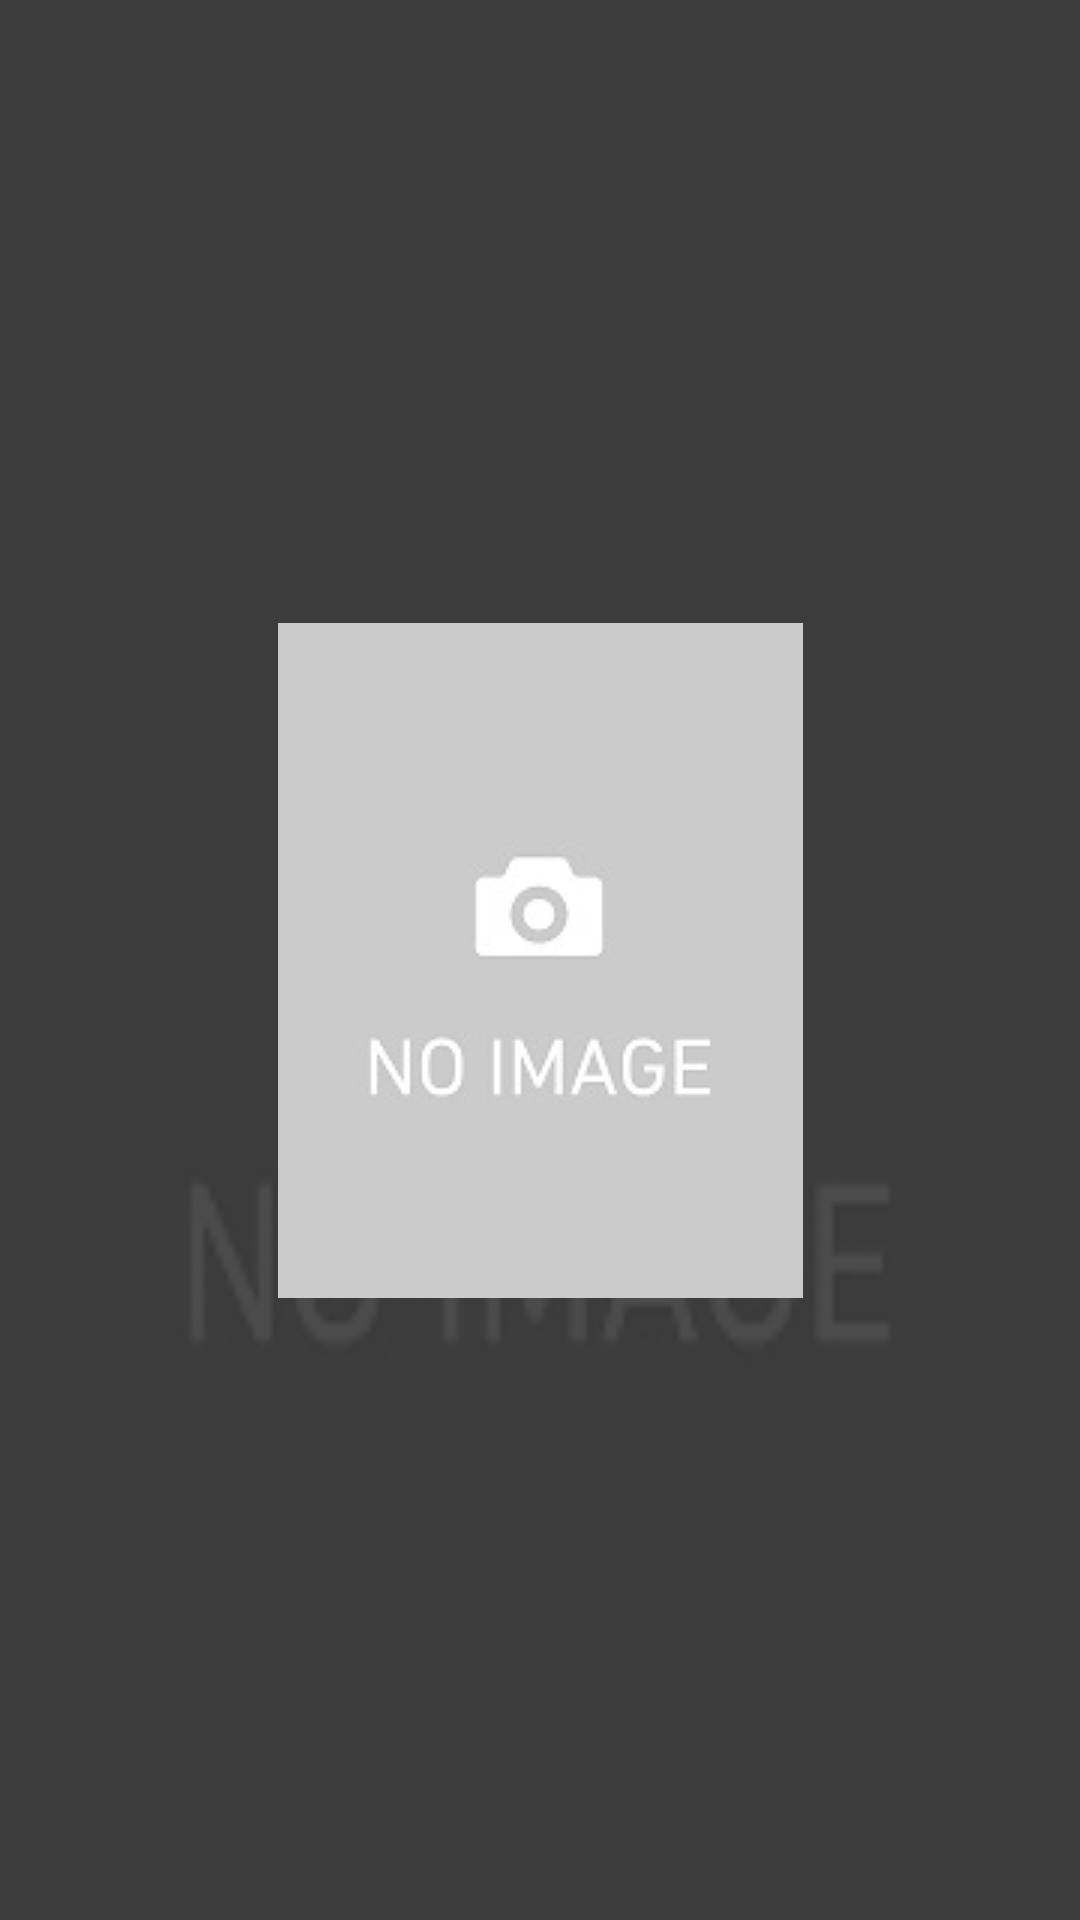

This screen was rendered from an Android layout file. Write that file and the resources it references.
<!-- AndroidManifest.xml: application theme AppTheme -->
<!-- res/layout/single_preview_movie.xml -->
<?xml version="1.0" encoding="utf-8"?>
<androidx.constraintlayout.widget.ConstraintLayout
    xmlns:android="http://schemas.android.com/apk/res/android"
    xmlns:app="http://schemas.android.com/apk/res-auto"
    android:layout_width="match_parent"
    android:layout_height="match_parent"
    android:background="@color/black">

  <ImageView
      android:id="@+id/item_backdrop"
      android:layout_width="match_parent"
      android:layout_height="match_parent"
      android:alpha=".3"
      android:contentDescription="@null"
      android:scaleType="fitXY"
      android:src="@drawable/no_preview"
      app:layout_constraintStart_toStartOf="parent"
      app:layout_constraintTop_toTopOf="parent"/>

  <ImageView
      android:id="@+id/item_poster"
      android:layout_width="wrap_content"
      android:layout_height="wrap_content"
      android:contentDescription="@null"
      android:src="@drawable/no_preview"
      app:layout_constraintBottom_toBottomOf="parent"
      app:layout_constraintEnd_toEndOf="parent"
      app:layout_constraintStart_toStartOf="parent"
      app:layout_constraintTop_toTopOf="parent"/>

  <TextView
      android:id="@+id/item_title"
      android:layout_width="wrap_content"
      android:layout_height="wrap_content"
      android:layout_marginTop="@dimen/xx_large_margin"
      android:fontFamily="@font/fredoka_one"
      android:textAlignment="center"
      android:textColor="@color/orange_a"
      android:textSize="@dimen/medium_txt_size"
      app:layout_constraintEnd_toEndOf="@+id/item_poster"
      app:layout_constraintStart_toStartOf="@+id/item_poster"
      app:layout_constraintTop_toTopOf="parent"/>

  <TextView
      android:id="@+id/item_rating"
      android:layout_width="wrap_content"
      android:layout_height="wrap_content"
      android:layout_marginEnd="@dimen/small_margin"
      android:layout_marginTop="@dimen/xlarge_margin"
      android:drawableStart="@drawable/rating_icon"
      android:textColor="@color/white"
      app:layout_constraintEnd_toEndOf="parent"
      app:layout_constraintTop_toTopOf="parent"/>

  <TextView
      android:id="@+id/item_overview"
      android:layout_width="wrap_content"
      android:layout_height="wrap_content"
      android:layout_marginTop="@dimen/medium_margin"
      android:fontFamily="@font/benchnine_light"
      android:textAlignment="center"
      android:textColor="@color/white"
      android:textSize="@dimen/small_txt_size"
      app:layout_constraintEnd_toEndOf="parent"
      app:layout_constraintStart_toStartOf="parent"
      app:layout_constraintTop_toBottomOf="@+id/item_poster"/>
</androidx.constraintlayout.widget.ConstraintLayout>
<!-- resources referenced by this layout -->
<resources>
  <color name="black">#000000</color>
  <color name="orange_a">#3F51B5</color>
  <color name="white">#FFFFFF</color>
  <dimen name="medium_margin">16dp</dimen>
  <dimen name="medium_txt_size">18sp</dimen>
  <dimen name="small_margin">8dp</dimen>
  <dimen name="small_txt_size">14sp</dimen>
  <dimen name="xlarge_margin">32dp</dimen>
  <dimen name="xx_large_margin">64dp</dimen>
  <!-- drawable no_preview: jpg bitmap (drawable, 3371 bytes) -->
  <style name="AppTheme" parent="Theme.AppCompat.Light.NoActionBar">
      
      <item name="colorPrimary">@color/colorPrimary</item>
      <item name="colorPrimaryDark">@color/colorPrimaryDark</item>
      <item name="colorAccent">@color/colorAccent</item>
    </style>
  <color name="colorPrimary">#3F51B5</color>
  <color name="colorPrimaryDark">@color/btn_otp</color>
  <color name="colorAccent">#FF4081</color>
  <color name="btn_otp">@android:color/tertiary_text_light</color>
</resources>
